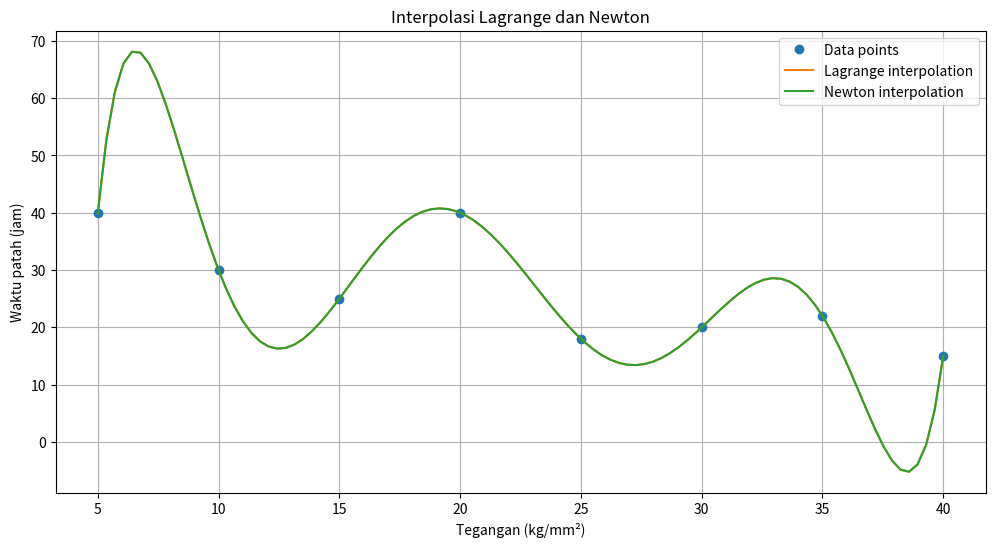

The script that saved this image:
import numpy as np
import matplotlib.pyplot as plt

# Data
x = np.array([5, 10, 15, 20, 25, 30, 35, 40])
y = np.array([40, 30, 25, 40, 18, 20, 22, 15])

# Interpolasi Lagrange
def lagrange_interpolation(x, y, x_new):
    def L(k, x_new):
        L_k = [(x_new - x[j]) / (x[k] - x[j]) for j in range(len(x)) if j != k]
        return np.prod(L_k)

    return sum(y[k] * L(k, x_new) for k in range(len(x)))

# Interpolasi Newton
def newton_interpolation(x, y, x_new):
    def divided_diff(x, y):
        n = len(y)
        coef = np.zeros([n, n])
        coef[:,0] = y

        for j in range(1, n):
            for i in range(n - j):
                coef[i][j] = (coef[i + 1][j - 1] - coef[i][j - 1]) / (x[i + j] - x[i])

        return coef[0, :] 

    coef = divided_diff(x, y)
    n = len(coef)
    y_new = coef[0]
    for i in range(1, n):
        term = coef[i]
        for j in range(i):
            term *= (x_new - x[j])
        y_new += term
    return y_new

# Generate data for plotting
x_vals = np.linspace(5, 40, 100)
y_lagrange = [lagrange_interpolation(x, y, xi) for xi in x_vals]
y_newton = [newton_interpolation(x, y, xi) for xi in x_vals]

# Plotting
plt.figure(figsize=(12, 6))
plt.plot(x, y, 'o', label='Data points')
plt.plot(x_vals, y_lagrange, label='Lagrange interpolation')
plt.plot(x_vals, y_newton, label='Newton interpolation')
plt.xlabel('Tegangan (kg/mm²)')
plt.ylabel('Waktu patah (jam)')
plt.legend()
plt.title('Interpolasi Lagrange dan Newton')
plt.grid(True)
plt.show()
